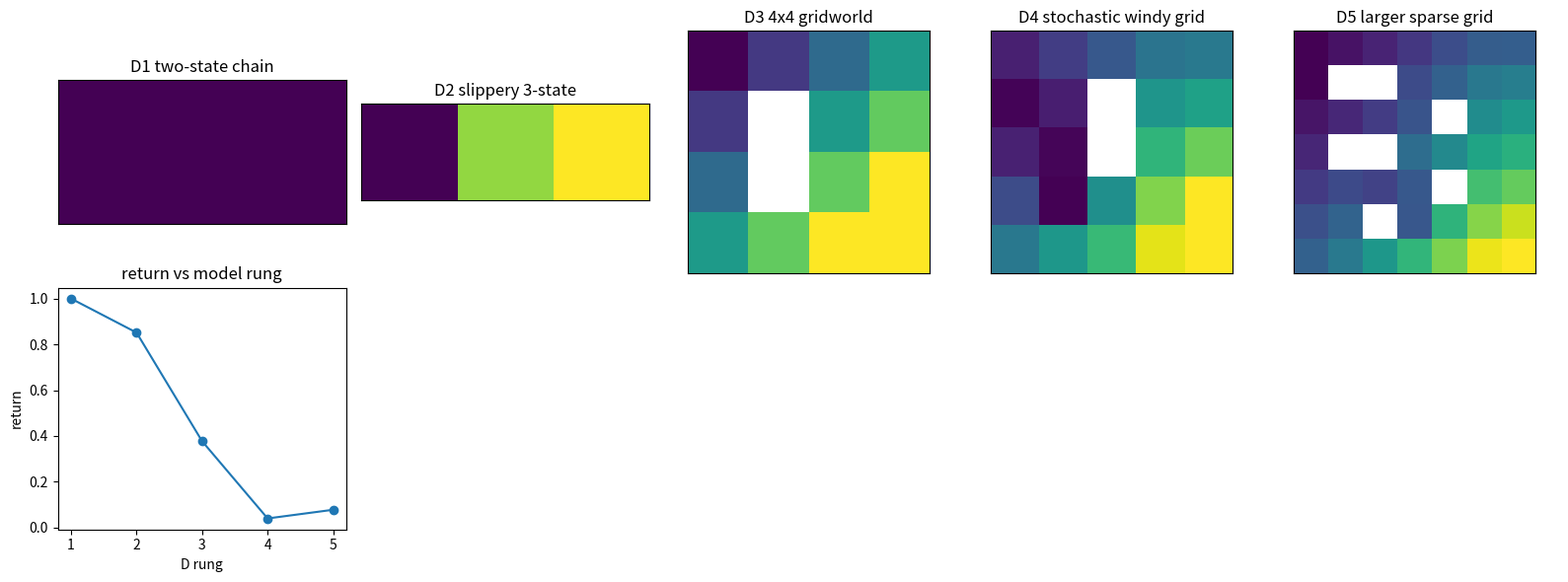

Source code (Python):

import math
import random
import numpy as np
import matplotlib.pyplot as plt

SEED = 1119
random.seed(SEED)
np.random.seed(SEED)


def discounted_return(rewards, gamma=0.9):
    total = 0.0
    power = 1.0
    for reward in rewards:
        total = total + power * float(reward)
        power = power * gamma
    return total


lesson_rewards = [1, 0, 2]
lesson_gamma = 0.9
lesson_return = discounted_return(lesson_rewards, lesson_gamma)
assert abs(lesson_return - 2.62) < 1e-12


ACTIONS = [0, 1, 2, 3]
ACTION_NAMES = ["up", "right", "down", "left"]
DELTAS = {
    0: (-1, 0),
    1: (0, 1),
    2: (1, 0),
    3: (0, -1),
}


def make_grid_env(name, height, width, start, goal, walls=None, slip=0.0, wind=None, sparse=True, horizon=35, obs_noise=0.0):
    walls = set(walls or [])
    wind = wind or {}
    states = []
    state_index = {}
    for row in range(height):
        for col in range(width):
            cell = (row, col)
            if cell not in walls:
                state_index[cell] = len(states)
                states.append(cell)
    env = {
        "name": name,
        "height": height,
        "width": width,
        "start": start,
        "goal": goal,
        "walls": walls,
        "slip": float(slip),
        "wind": wind,
        "sparse": bool(sparse),
        "horizon": int(horizon),
        "states": states,
        "state_index": state_index,
        "n_states": len(states),
        "n_actions": 4,
        "obs_noise": float(obs_noise),
    }
    return env


def step_cell(env, cell, action, rng):
    actual = int(action)
    if rng.random() < env["slip"]:
        actual = int(rng.integers(0, 4))
    row_delta, col_delta = DELTAS[actual]
    row = cell[0] + row_delta
    col = cell[1] + col_delta
    pushed = env["wind"].get((cell[0], cell[1]), (0, 0))
    row = row + pushed[0]
    col = col + pushed[1]
    candidate = (max(0, min(env["height"] - 1, row)), max(0, min(env["width"] - 1, col)))
    if candidate in env["walls"]:
        candidate = cell
    reward = -0.02
    done = candidate == env["goal"]
    if done:
        reward = 1.0
    if not env["sparse"]:
        distance = abs(candidate[0] - env["goal"][0]) + abs(candidate[1] - env["goal"][1])
        reward = reward - 0.01 * distance
    return candidate, reward, done


def transition_table(env):
    n_states = env["n_states"]
    n_actions = env["n_actions"]
    transitions = np.zeros((n_states, n_actions, n_states), dtype=float)
    rewards = np.zeros((n_states, n_actions, n_states), dtype=float)
    rng = np.random.default_rng(SEED + env["n_states"])
    samples = 80
    for state_id, cell in enumerate(env["states"]):
        for action in range(n_actions):
            for _ in range(samples):
                next_cell, reward, done = step_cell(env, cell, action, rng)
                next_id = env["state_index"][next_cell]
                transitions[state_id, action, next_id] = transitions[state_id, action, next_id] + 1.0
                rewards[state_id, action, next_id] = rewards[state_id, action, next_id] + reward
            total = transitions[state_id, action].sum()
            mask = transitions[state_id, action] > 0
            rewards[state_id, action, mask] = rewards[state_id, action, mask] / transitions[state_id, action, mask]
            transitions[state_id, action] = transitions[state_id, action] / total
    return transitions, rewards


def build_f12_env_ladder():
    ladder = [
        make_grid_env("D1 two-state chain", 1, 2, (0, 0), (0, 1), horizon=6, sparse=False),
        make_grid_env("D2 slippery 3-state", 1, 3, (0, 0), (0, 2), slip=0.15, horizon=10, sparse=False),
        make_grid_env("D3 4x4 gridworld", 4, 4, (0, 0), (3, 3), walls={(1, 1), (2, 1)}, horizon=25, sparse=False),
        make_grid_env("D4 stochastic windy grid", 5, 5, (0, 0), (4, 4), walls={(1, 2), (2, 2)}, slip=0.2, wind={(3, 1): (-1, 0), (3, 2): (-1, 0)}, horizon=35, sparse=False),
        make_grid_env("D5 larger sparse grid", 7, 7, (0, 0), (6, 6), walls={(1, 1), (1, 2), (2, 4), (3, 1), (3, 2), (4, 4), (5, 2)}, slip=0.25, wind={(5, 3): (-1, 0)}, horizon=45, sparse=True),
    ]
    assert len(ladder) == 5
    assert [env["n_states"] for env in ladder] == [2, 3, 14, 23, 42]
    return ladder


def greedy_rollout(env, policy, episodes=20):
    rng = np.random.default_rng(SEED + env["height"] + env["width"])
    returns = []
    paths = []
    for episode in range(episodes):
        cell = env["start"]
        rewards = []
        path = [cell]
        for step in range(env["horizon"]):
            state_id = env["state_index"][cell]
            action = int(policy[state_id])
            cell, reward, done = step_cell(env, cell, action, rng)
            rewards.append(reward)
            path.append(cell)
            if done:
                break
        returns.append(discounted_return(rewards, lesson_gamma))
        paths.append(path)
    return float(np.mean(returns)), paths[-1]


def plot_grid_values(ax, env, values, title):
    grid = np.full((env["height"], env["width"]), np.nan)
    for cell, idx in env["state_index"].items():
        grid[cell] = values[idx]
    image = ax.imshow(grid, cmap="viridis")
    ax.set_title(title)
    ax.set_xticks([])
    ax.set_yticks([])
    return image



def learn_model_and_plan(transitions, gamma=0.9, iterations=20):
    n_states = 2
    n_actions = 2
    counts = np.ones((n_states, n_actions, n_states)) * 1e-6
    reward_sums = np.zeros((n_states, n_actions, n_states))
    for state, action, reward, next_state in transitions:
        counts[state, action, next_state] = counts[state, action, next_state] + 1.0
        reward_sums[state, action, next_state] = reward_sums[state, action, next_state] + reward
    model_p = counts / counts.sum(axis=2, keepdims=True)
    model_r = reward_sums / np.maximum(counts, 1.0)
    values = np.zeros(n_states)
    for _ in range(iterations):
        q_values = np.sum(model_p * (model_r + gamma * values[None, None, :]), axis=2)
        values = np.max(q_values, axis=1)
    policy = np.argmax(q_values, axis=1)
    return model_p, model_r, values, policy


samples = [(0, 1, 1.0, 1), (0, 1, 1.0, 1), (1, 0, 0.0, 1)]
model_p, model_r, values, policy = learn_model_and_plan(samples)
print("P(s1|s0,right)", round(model_p[0, 1, 1], 6), "V0", round(values[0], 6))
assert abs(lesson_return - 2.62) < 1e-12
assert model_p.shape == (2, 2, 2)
assert int(policy[0]) == 1



def sample_model(env, samples_per_pair=12):
    rng = np.random.default_rng(SEED + env["n_states"] + samples_per_pair)
    n_states = env["n_states"]
    n_actions = env["n_actions"]
    counts = np.ones((n_states, n_actions, n_states)) * 1e-4
    reward_sums = np.zeros((n_states, n_actions, n_states))
    for state_id, cell in enumerate(env["states"]):
        for action in range(n_actions):
            for _ in range(samples_per_pair):
                next_cell, reward, done = step_cell(env, cell, action, rng)
                next_id = env["state_index"][next_cell]
                counts[state_id, action, next_id] = counts[state_id, action, next_id] + 1.0
                reward_sums[state_id, action, next_id] = reward_sums[state_id, action, next_id] + reward
    model_p = counts / counts.sum(axis=2, keepdims=True)
    model_r = reward_sums / np.maximum(counts, 1.0)
    return model_p, model_r


def plan_from_model(model_p, model_r, gamma=0.9, sweeps=60):
    n_states, n_actions, _ = model_p.shape
    values = np.zeros(n_states)
    for _ in range(sweeps):
        q_values = np.sum(model_p * (model_r + gamma * values[None, None, :]), axis=2)
        values = np.max(q_values, axis=1)
    return values, np.argmax(q_values, axis=1)



ladder = build_f12_env_ladder()
for env in ladder:
    sample_states = env["states"][:5]
    print(env["name"], "states", env["n_states"], "actions", env["n_actions"], "sample", sample_states)



results = []
artifacts = []
for env in ladder:
    model_p, model_r = sample_model(env, samples_per_pair=16)
    values, policy = plan_from_model(model_p, model_r)
    mean_return, path = greedy_rollout(env, policy)
    results.append({"rung": env["name"], "return": mean_return})
    artifacts.append((env, values, path))
print("rung | return")
for row in results:
    print(row["rung"], round(row["return"], 3))



fig, axes = plt.subplots(2, 5, figsize=(16, 6))
for col, (env, values, path) in enumerate(artifacts):
    plot_grid_values(axes[0, col], env, values, env["name"])
axes[1, 0].plot([idx + 1 for idx in range(len(results))], [row["return"] for row in results], marker="o")
axes[1, 0].set_title("return vs model rung")
axes[1, 0].set_xlabel("D rung")
axes[1, 0].set_ylabel("return")
for ax in axes[1, 1:]:
    ax.axis("off")
plt.tight_layout()



d5 = ladder[-1]
biased_p, biased_r = sample_model(d5, samples_per_pair=2)
biased_values, biased_policy = plan_from_model(biased_p, biased_r, sweeps=120)
biased_return, _ = greedy_rollout(d5, biased_policy)
refreshed_p, refreshed_r = sample_model(d5, samples_per_pair=20)
fixed_values, fixed_policy = plan_from_model(refreshed_p, refreshed_r, sweeps=40)
fixed_return, _ = greedy_rollout(d5, fixed_policy)
print("biased long-rollout return", round(biased_return, 3))
print("refreshed short-rollout return", round(fixed_return, 3))
